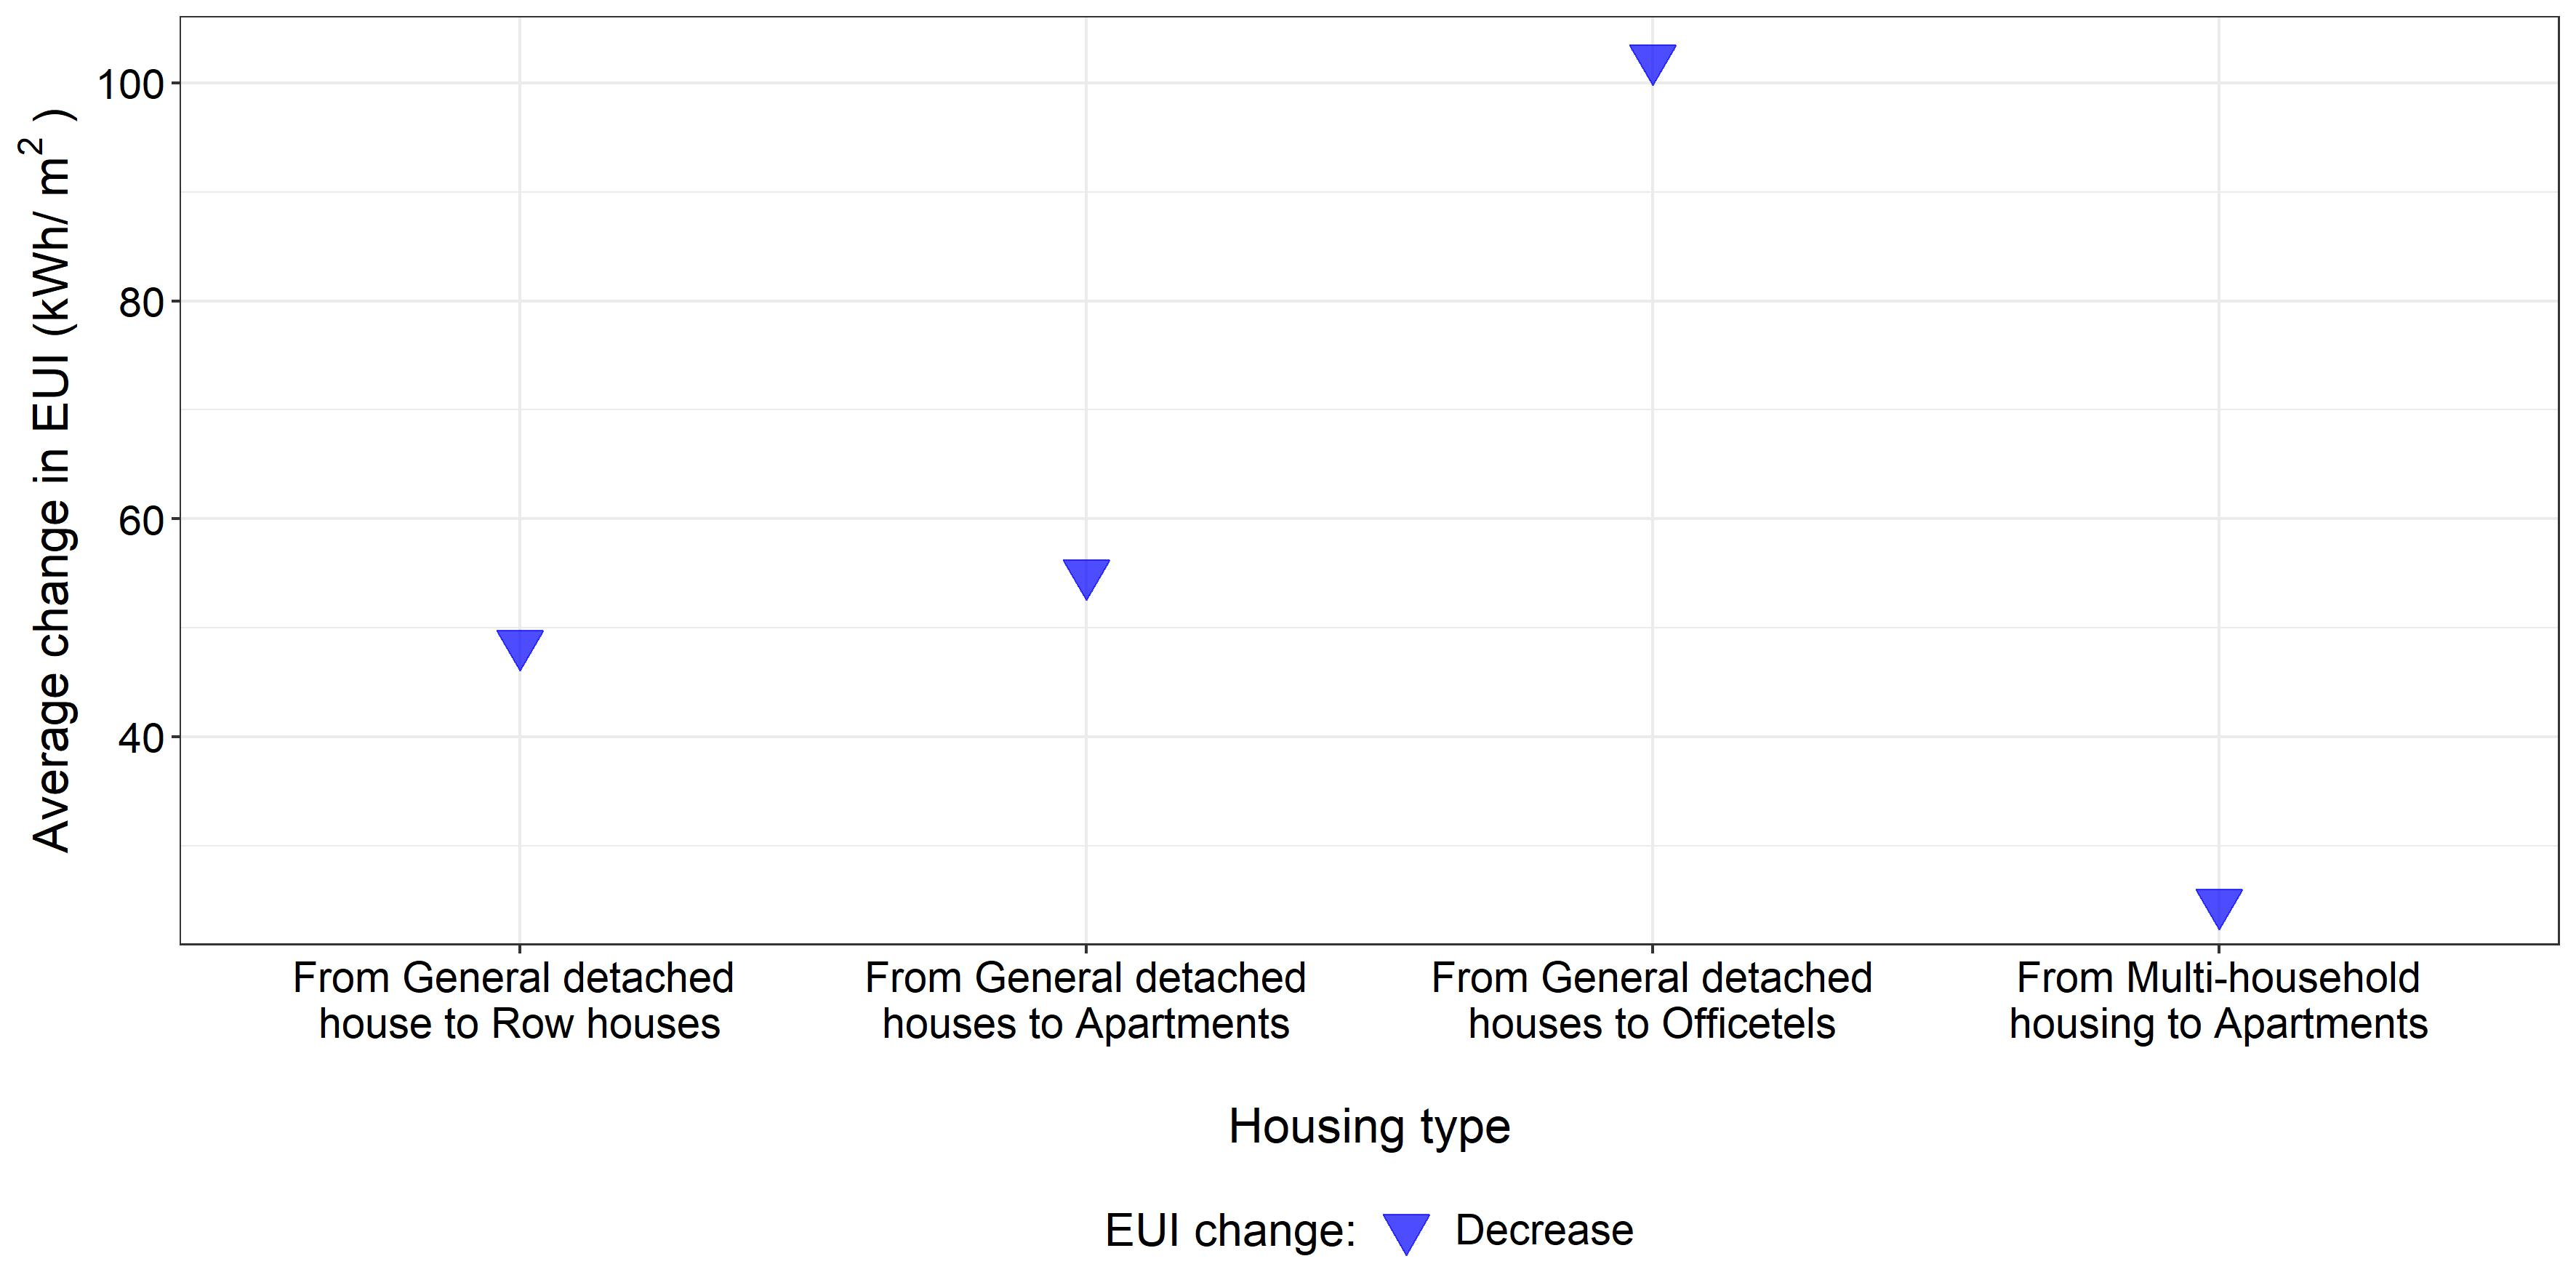

Here is the R script that generated this plot:
library(ggplot2)
library(ggpmisc)
library(readxl)
library(plotly)
library(dplyr)


setwd("C:/Users/HUBEL/GDrive/08_THESIS/Causal_infer/02_Kor_resi/05_Causal_infer/Results/01_with_confounders")
data <- read_excel('With_confounders.xlsx', sheet = "Housing_type")



my_vector <- seq(from = 0, to = 500, by = 0.5)

data$EUI = abs(data$EUI)


bins = cut(data$EUI, breaks=,my_vector,include.lowest = TRUE, right = FALSE,  ordered_result = TRUE)

data$`EUI range` = bins




data$Variable<-factor(data$Variable, levels = c('General detached houses to Row houses', 'General detached houses to Apartments', 
                                                'General detached houses to Officetels', 'Multi-family houses to Apartments'))




data$`EUI change:`<-factor(data$`EUI change:`, levels = c('Decrease','No change','Increase'))


View(data)

my_labels <- c('From General detached \nhouse to Row houses', 'From General detached\nhouses to Apartments', 
               'From General detached\nhouses to Officetels', 'From Multi-household\nhousing to Apartments')


jpeg("03_Housing_type.jpeg", units="cm", width=30, height=15, res=300)
ggplot(data, aes(x = Variable, y =EUI,
                      # size = `EUI range`,
                      color = `EUI change:`,
                 fill=`EUI change:`,
                 shape=`EUI change:`
                 ))+
  geom_point(alpha = 0.7, size=5)+
  scale_shape_manual(values = c(25))+
  scale_fill_manual(values=c('blue'))+
  scale_color_manual(values=c('blue'))+
  ylab(bquote('Average change in EUI (kWh/'~m^2~')'))+
  xlab("\nHousing type")+
  scale_x_discrete(labels= my_labels)+
  # scale_y_continuous(limits = c(0,20), breaks= seq(0,20,by=2)) +
  # coord_flip()+
  theme_bw()+
  theme(axis.text = element_text(colour = "black", size = 14), axis.title = element_text(size=16))+
  theme(legend.text=element_text(size=14), legend.title = element_text(size=15), legend.position = "bottom")
dev.off()
